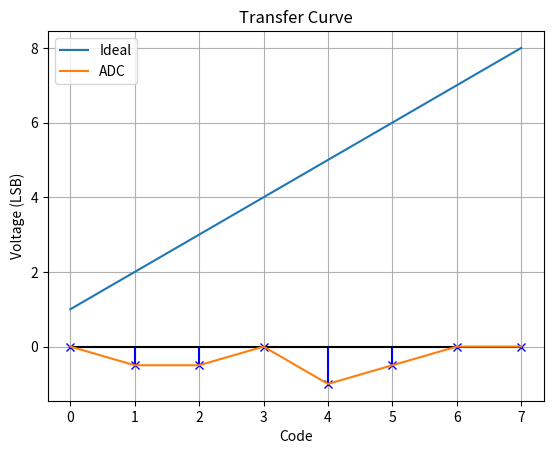

Here is the Python script that generated this plot:
#5a
import numpy as np
import matplotlib.pyplot as plt
dnl = np.array([0, -0.5, 0, 0.5, -1, 0.5, 0.5, 0])
inl = np.zeros(8)
inl[0] = dnl[0]
for i in range(1, 8):
    inl[i] = inl[i - 1] + dnl[i]
code = np.arange(8)
plt.stem(code, inl, linefmt='b-', markerfmt='bx', basefmt='k')
plt.title('Integral Nonlinearity (INL)')
plt.xlabel('Code')
plt.ylabel('INL (LSB)')
plt.grid(True)
plt.show()
print('INL =', inl)


#5b
import matplotlib.pyplot as plt
import numpy as np
DNL = [0, -0.5, 0, 0.5, -1, 0.5, 0.5, 0]
INL = np.cumsum(DNL)
code = np.arange(0, 8)
ideal = code + 0.5
ideal = ideal + 0.5
plt.plot(code, ideal, label='Ideal')
plt.plot(code, INL, label='ADC')
plt.xlabel('Code')
plt.ylabel('Voltage (LSB)')
plt.title('Transfer Curve')
plt.legend()
plt.show()
